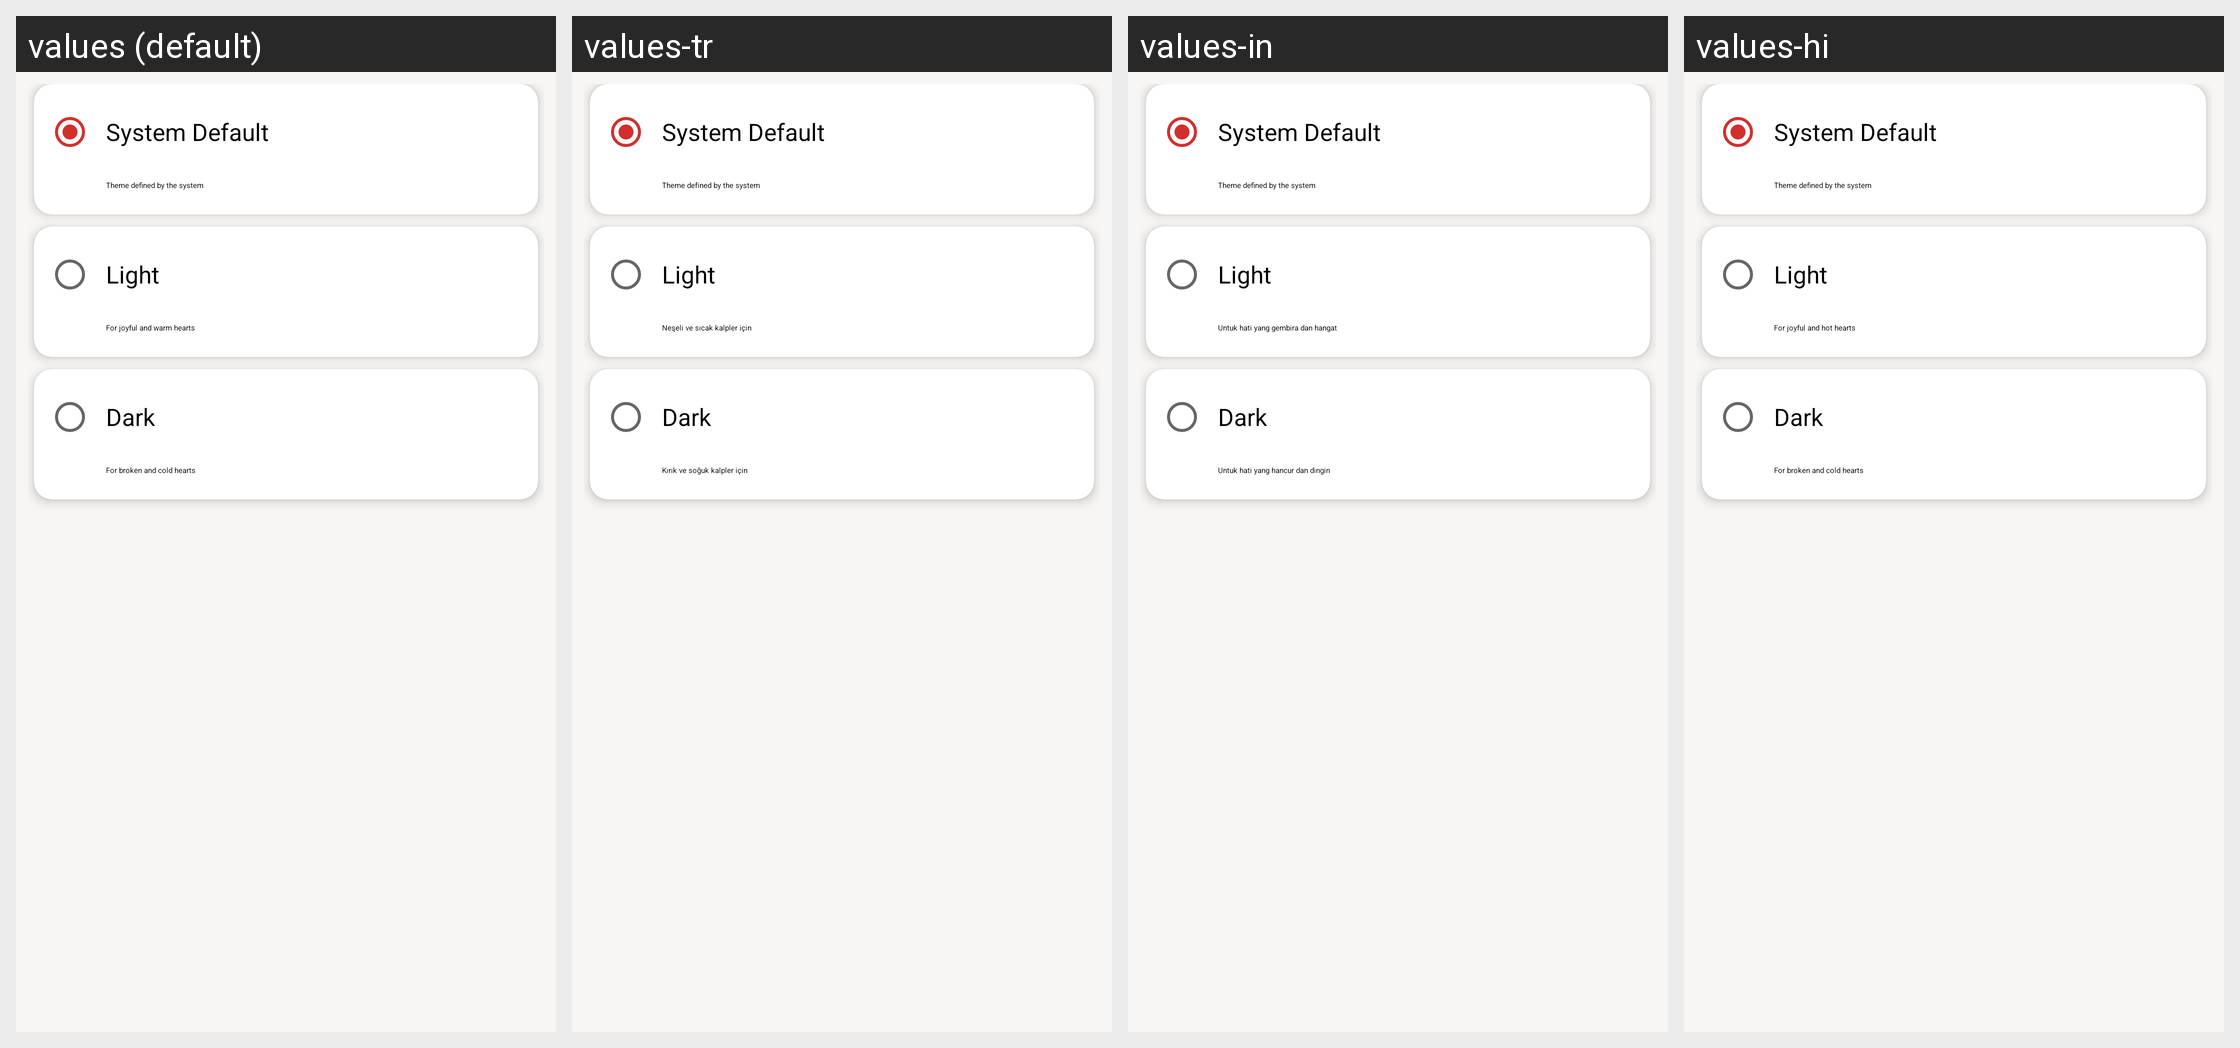

Here is an Android app screen in its default locale and in the app's own translations. Write out the translated-string differences for the strings that appear on this screen.
Android screen res/layout/fragment_intro3.xml rendered under 4 locales, left to right: values (default), values-tr, values-in, values-hi. Device: Nexus 5 (rendered at 1080×1920; each locale shown at half size, 540×960, under a caption strip naming it); theme AppTheme.
Other locales in the repository, not shown: values-ar, values-de, values-es, values-fr, values-it, values-pt, values-ru, values-zh.
Strings drawn on this screen, with the default value and each locale's value (text and hints the layout hard-codes, and strings that could not be matched under every locale, appear in the picture but are not listed):

theme_light_sum
  values: For joyful and warm hearts
  values-tr: Neşeli ve sıcak kalpler için
  values-in: Untuk hati yang gembira dan hangat
  values-hi: For joyful and hot hearts

theme_dark_sum
  values: For broken and cold hearts
  values-tr: Kırık ve soğuk kalpler için
  values-in: Untuk hati yang hancur dan dingin
  values-hi: For broken and cold hearts
